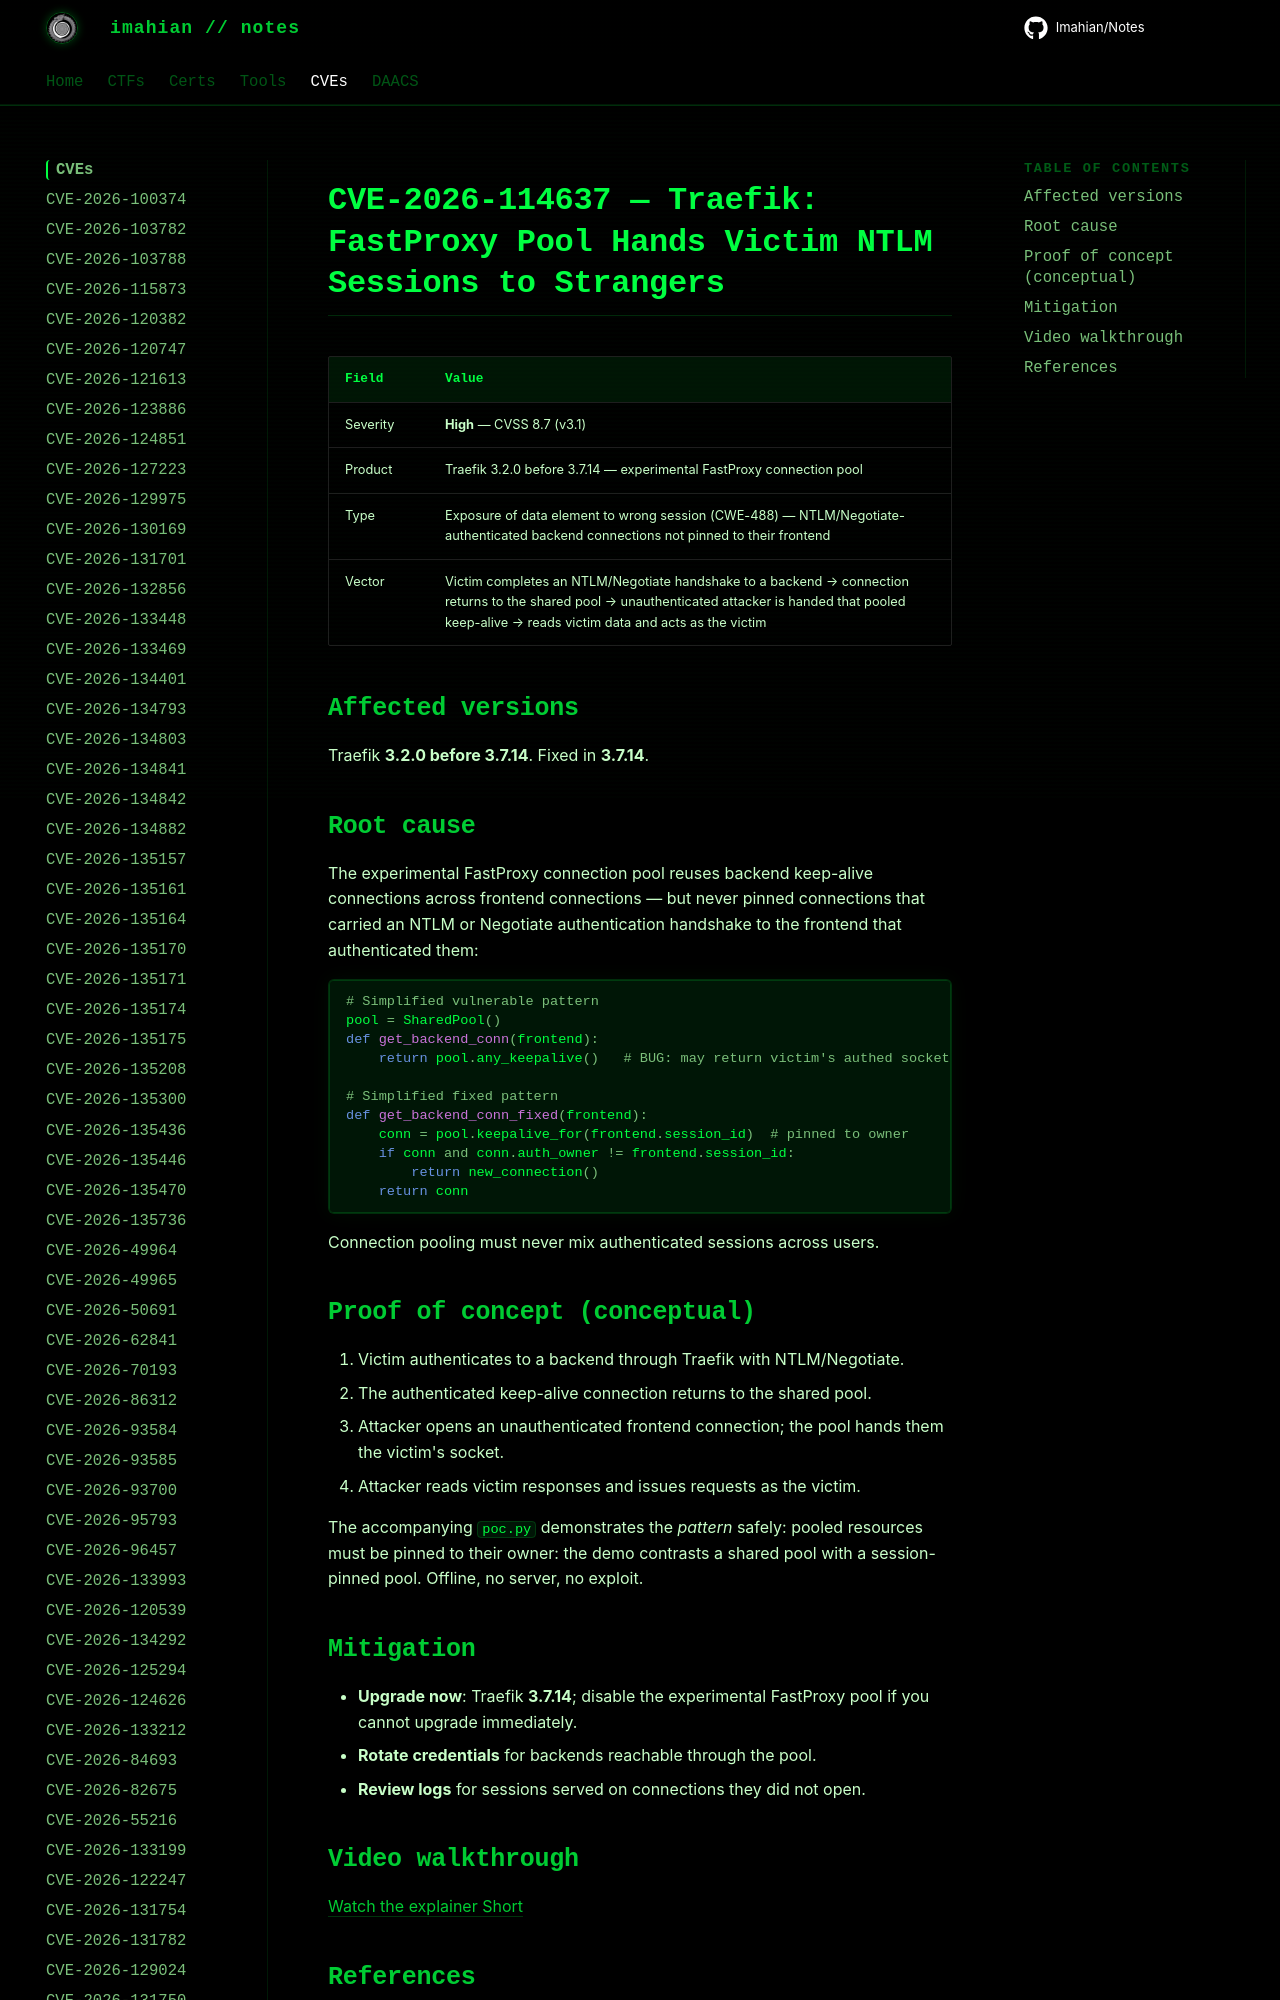

repository: Imahian/Notes · page: CVEs/CVE-2026-114637/index.html · generator: mkdocs

# CVE-2026-114637 — Traefik: FastProxy Pool Hands Victim NTLM Sessions to Strangers

| Field | Value |
|---|---|
| Severity | **High** — CVSS 8.7 (v3.1) |
| Product | Traefik 3.2.0 before 3.7.14 — experimental FastProxy connecti
